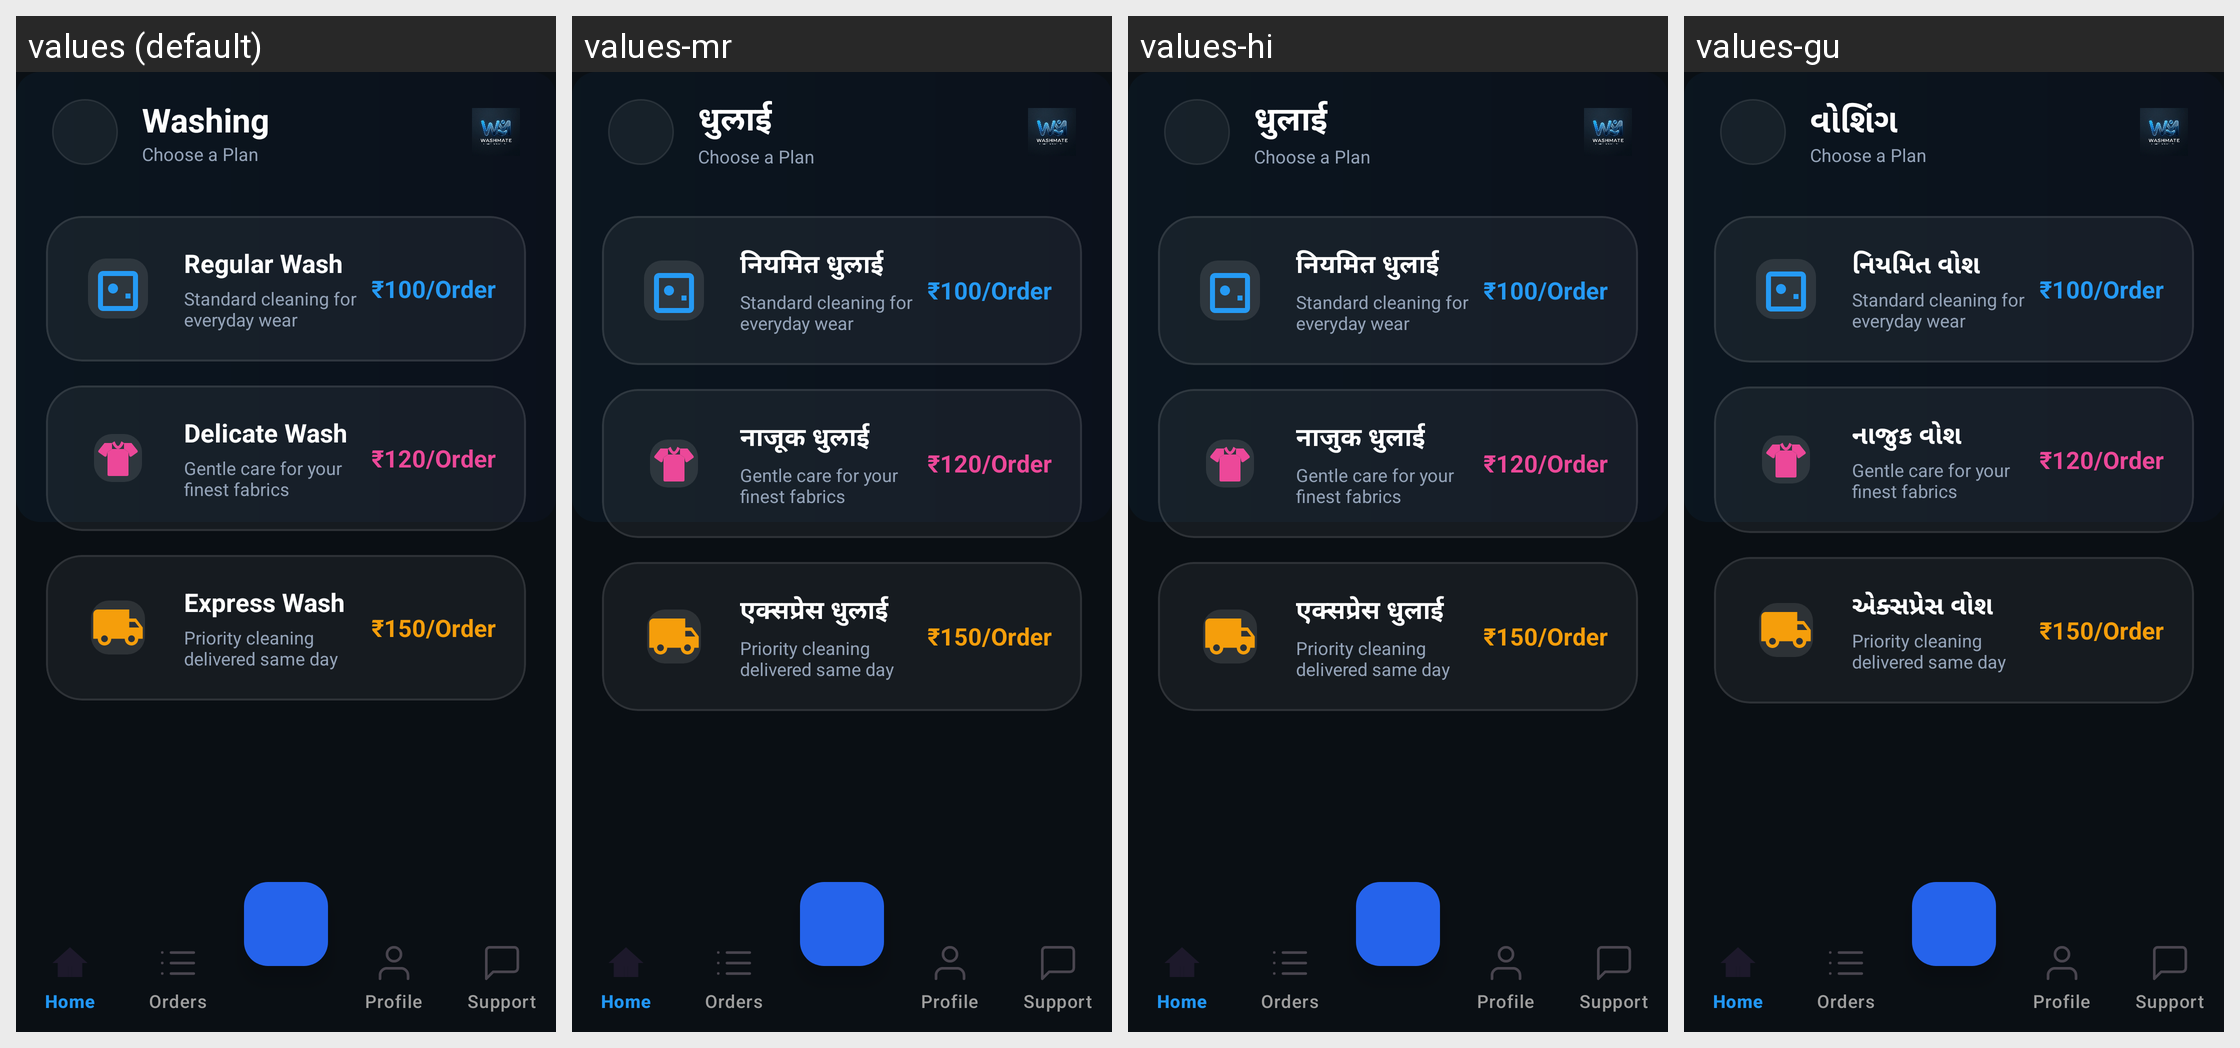

Here is an Android app screen in its default locale and in the app's own translations. Write out the translated-string differences for the strings that appear on this screen.
Android screen res/layout/activity_washing_service.xml rendered under 4 locales, left to right: values (default), values-mr, values-hi, values-gu. Device: Nexus 5 (rendered at 1080×1920; each locale shown at half size, 540×960, under a caption strip naming it); theme Theme.WashMate_Laundary_Service.
Strings drawn on this screen, with the default value and each locale's value (text and hints the layout hard-codes, and strings that could not be matched under every locale, appear in the picture but are not listed):

service_washing
  values: Washing
  values-mr: धुलाई
  values-hi: धुलाई
  values-gu: વોશિંગ

item_regular_wash
  values: Regular Wash
  values-mr: नियमित धुलाई
  values-hi: नियमित धुलाई
  values-gu: નિયમિત વોશ

item_delicate_wash
  values: Delicate Wash
  values-mr: नाजूक धुलाई
  values-hi: नाजुक धुलाई
  values-gu: નાજુક વોશ

item_express_wash
  values: Express Wash
  values-mr: एक्सप्रेस धुलाई
  values-hi: एक्सप्रेस धुलाई
  values-gu: એક્સપ્રેસ વોશ
